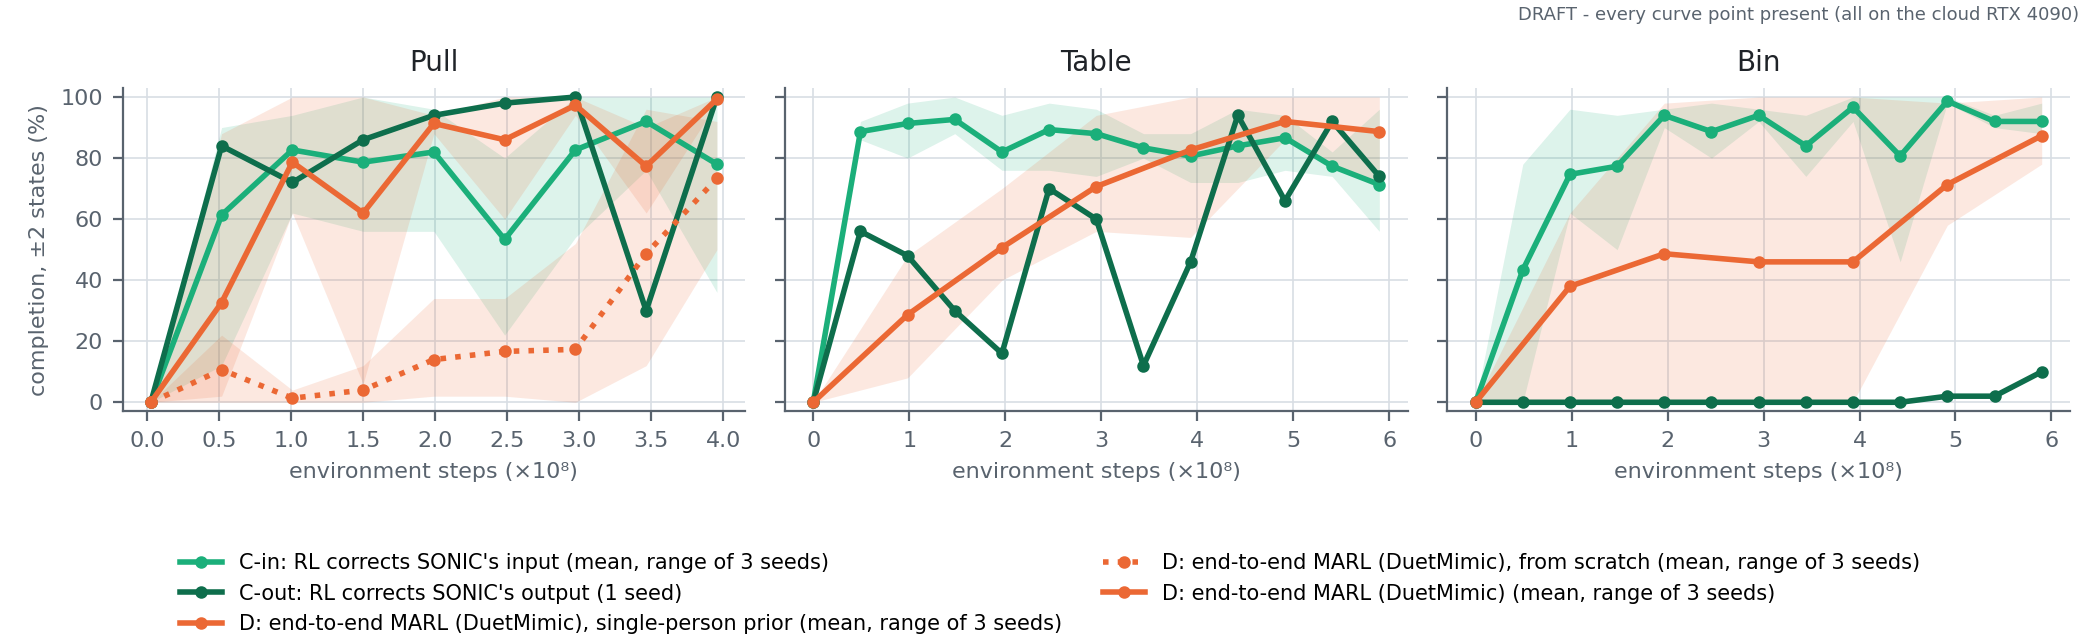

The file beside this chart, header and first rows:
task, scheme, iteration, env_steps, n_seeds, n_present, mean_pct, min_pct, max_pct, per_seed, missing
pull, C-in, 50, 2457600, 3, 3, 0.0, 0.0, 0.0, 0;0;0, 
pull, C-in, 1050, 51609600, 3, 3, 61.33, 12.0, 90.0, 82;12;90, 
pull, C-in, 2050, 100761600, 3, 3, 82.67, 62.0, 94.0, 92;62;94, 
pull, C-in, 3050, 149913600, 3, 3, 78.67, 56.0, 100.0, 100;56;80, 
pull, C-in, 4050, 199065600, 3, 3, 82.0, 56.0, 96.0, 56;94;96, 
pull, C-in, 5050, 248217600, 3, 3, 53.33, 22.0, 80.0, 22;80;58, 
pull, C-in, 6050, 297369600, 3, 3, 82.67, 54.0, 100.0, 100;94;54, 
pull, C-in, 7050, 346521600, 3, 3, 92.0, 76.0, 100.0, 100;100;76, 
pull, C-in, 8050, 395673600, 3, 3, 78.0, 36.0, 100.0, 100;98;36, 
pull, C-out, 50, 2457600, 1, 1, 0.0, 0.0, 0.0, 0, 
pull, C-out, 1050, 51609600, 1, 1, 84.0, 84.0, 84.0, 84, 
pull, C-out, 2050, 100761600, 1, 1, 72.0, 72.0, 72.0, 72, 
pull, C-out, 3050, 149913600, 1, 1, 86.0, 86.0, 86.0, 86, 
pull, C-out, 4050, 199065600, 1, 1, 94.0, 94.0, 94.0, 94, 
pull, C-out, 5050, 248217600, 1, 1, 98.0, 98.0, 98.0, 98, 
pull, C-out, 6050, 297369600, 1, 1, 100.0, 100.0, 100.0, 100, 
pull, C-out, 7050, 346521600, 1, 1, 30.0, 30.0, 30.0, 30, 
pull, C-out, 8050, 395673600, 1, 1, 100.0, 100.0, 100.0, 100, 
pull, D (paper, single-person prior), 50, 2457600, 3, 3, 0.0, 0.0, 0.0, 0;0;0, 
pull, D (paper, single-person prior), 1050, 51609600, 3, 3, 32.67, 2.0, 88.0, 88;8;2, 
pull, D (paper, single-person prior), 2050, 100761600, 3, 3, 78.67, 62.0, 100.0, 100;62;74, 
pull, D (paper, single-person prior), 3050, 149913600, 3, 3, 62.0, 6.0, 100.0, 80;6;100, 
pull, D (paper, single-person prior), 4050, 199065600, 3, 3, 91.33, 88.0, 94.0, 88;92;94, 
pull, D (paper, single-person prior), 5050, 248217600, 3, 3, 86.0, 60.0, 100.0, 98;60;100, 
pull, D (paper, single-person prior), 6050, 297369600, 3, 3, 97.33, 94.0, 100.0, 94;98;100, 
pull, D (paper, single-person prior), 7050, 346521600, 3, 3, 77.33, 62.0, 90.0, 62;80;90, 
pull, D (paper, single-person prior), 8050, 395673600, 3, 3, 99.33, 98.0, 100.0, 100;100;98, 
pull, D (from scratch, V3-25-27), 50, 2457600, 3, 3, 0.0, 0.0, 0.0, 0;0;0, 
pull, D (from scratch, V3-25-27), 1050, 51609600, 3, 3, 10.67, 0.0, 22.0, 22;10;0, 
pull, D (from scratch, V3-25-27), 2050, 100761600, 3, 3, 1.333, 0.0, 4.0, 0;4;0, 
pull, D (from scratch, V3-25-27), 3050, 149913600, 3, 3, 4.0, 0.0, 12.0, 12;0;0, 
pull, D (from scratch, V3-25-27), 4050, 199065600, 3, 3, 14.0, 2.0, 34.0, 34;2;6, 
pull, D (from scratch, V3-25-27), 5050, 248217600, 3, 3, 16.67, 2.0, 34.0, 14;34;2, 
pull, D (from scratch, V3-25-27), 6050, 297369600, 3, 3, 17.33, 0.0, 52.0, 52;0;0, 
pull, D (from scratch, V3-25-27), 7050, 346521600, 3, 3, 48.67, 12.0, 96.0, 96;12;38, 
pull, D (from scratch, V3-25-27), 8050, 395673600, 3, 3, 73.33, 50.0, 92.0, 92;50;78, 
table, C-in, 0, 0, 3, 3, 0.0, 0.0, 0.0, 0;0;0, 
table, C-in, 1000, 49152000, 3, 3, 88.67, 86.0, 92.0, 86;88;92, 
table, C-in, 2000, 98304000, 3, 3, 91.33, 80.0, 98.0, 96;80;98, 
table, C-in, 3000, 147456000, 3, 3, 92.67, 88.0, 100.0, 90;88;100, 
table, C-in, 4000, 196608000, 3, 3, 82.0, 76.0, 94.0, 76;76;94, 
table, C-in, 5000, 245760000, 3, 3, 89.33, 76.0, 98.0, 76;94;98, 
table, C-in, 6000, 294912000, 3, 3, 88.0, 74.0, 96.0, 94;96;74, 
table, C-in, 7000, 344064000, 3, 3, 83.33, 80.0, 88.0, 82;88;80, 
table, C-in, 8000, 393216000, 3, 3, 80.67, 72.0, 88.0, 72;82;88, 
table, C-in, 9000, 442368000, 3, 3, 84.0, 72.0, 96.0, 72;84;96, 
table, C-in, 10000, 491520000, 3, 3, 86.67, 76.0, 94.0, 76;90;94, 
table, C-in, 11000, 540672000, 3, 3, 77.33, 74.0, 82.0, 76;74;82, 
table, C-in, 12000, 589824000, 3, 3, 71.33, 56.0, 96.0, 62;96;56, 
table, C-out, 0, 0, 1, 1, 0.0, 0.0, 0.0, 0, 
table, C-out, 1000, 49152000, 1, 1, 56.0, 56.0, 56.0, 56, 
table, C-out, 2000, 98304000, 1, 1, 48.0, 48.0, 48.0, 48, 
table, C-out, 3000, 147456000, 1, 1, 30.0, 30.0, 30.0, 30, 
table, C-out, 4000, 196608000, 1, 1, 16.0, 16.0, 16.0, 16, 
table, C-out, 5000, 245760000, 1, 1, 70.0, 70.0, 70.0, 70, 
table, C-out, 6000, 294912000, 1, 1, 60.0, 60.0, 60.0, 60, 
table, C-out, 7000, 344064000, 1, 1, 12.0, 12.0, 12.0, 12, 
table, C-out, 8000, 393216000, 1, 1, 46.0, 46.0, 46.0, 46, 
table, C-out, 9000, 442368000, 1, 1, 94.0, 94.0, 94.0, 94, 
table, C-out, 10000, 491520000, 1, 1, 66.0, 66.0, 66.0, 66, 
... 42 more rows
